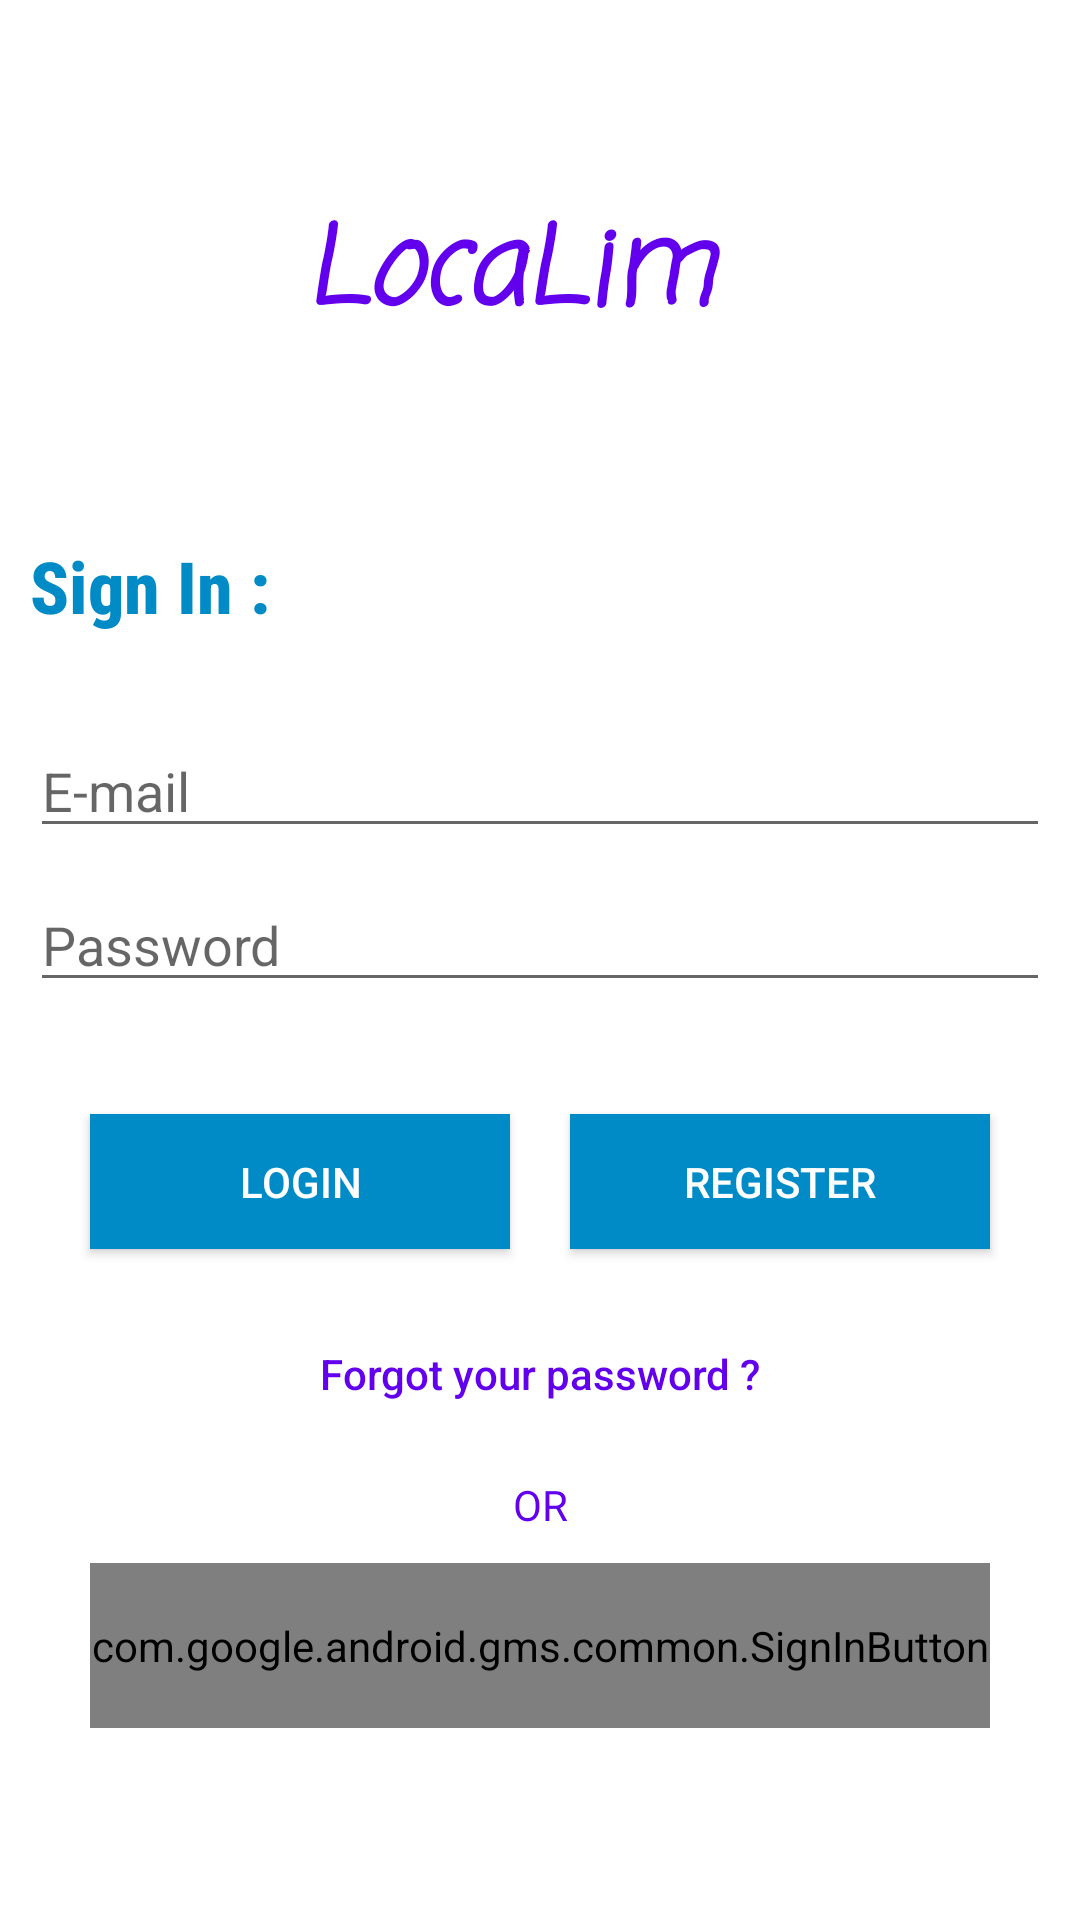

The Android layout XML behind this screen, and the referenced resources:
<!-- AndroidManifest.xml: application theme AppTheme -->
<!-- res/layout/activity_login.xml -->
<?xml version="1.0" encoding="utf-8"?>
<LinearLayout xmlns:android="http://schemas.android.com/apk/res/android"
              android:orientation="vertical" android:layout_width="match_parent"
              android:layout_height="match_parent"
              android:gravity="center"
              android:background="#FFF">
    <TextView
            android:text="@string/localim"
            android:layout_width="157dp"
            android:layout_height="wrap_content" android:id="@+id/textView2" android:textColor="@color/colorPrimary"
            android:textSize="36sp" android:textStyle="bold|italic"
            android:textAppearance="@style/TextAppearance.AppCompat.Large" android:fontFamily="casual"/>
    <TextView
            android:text="@string/sign_in"
            android:layout_width="match_parent"
            android:layout_marginHorizontal="10dp"
            android:layout_marginTop="60dp"
            android:layout_height="wrap_content" android:id="@+id/textView3" android:textColor="@color/colorBoutons"
            android:textSize="24sp" android:textStyle="bold" android:fontFamily="sans-serif-condensed-medium"/>
    <EditText
            android:layout_width="match_parent"
            android:layout_height="wrap_content"
            android:inputType="textEmailAddress"
            android:layout_marginHorizontal="10dp"
            android:layout_marginTop="30dp"
            android:hint="@string/e_mail"
            android:id="@+id/champsEmail" />
    <EditText
            android:layout_width="match_parent"
            android:layout_height="wrap_content"
            android:layout_marginHorizontal="10dp"
            android:inputType="textPassword"
            android:ems="10"
            android:layout_marginTop="10dp"
            android:id="@+id/champsPassword"
            android:hint="@string/password" />

    <LinearLayout
            android:layout_width="match_parent"
            android:layout_height="100dp"
            android:orientation="horizontal"
            android:gravity="center">
        <Button
                android:text="@string/login"
                android:id="@+id/loginButton"
                android:layout_width="140dp"
                android:layout_height="45dp"
                android:textColor="#FFFF"
                android:textAllCaps="true"
                android:layout_marginTop="10dp"
                android:layout_marginRight="10dp"
                android:background="@color/colorBoutons"/>
        <Button
                android:text="@string/register"
                android:id="@+id/registerButton"
                android:layout_width="140dp"
                android:layout_height="45dp"
                android:layout_marginTop="10dp"
                android:layout_marginLeft="10dp"
                android:textColor="#FFFF"
                android:background="@color/colorBoutons"/>
    </LinearLayout>

    <Button
            android:text="@string/forgot_your_password"
            android:layout_width="200dp"
            android:layout_height="wrap_content"
            android:textAllCaps="false"
            android:id="@+id/newPasswordButton"
            android:background="@null"
            android:textColor="@color/colorPrimary"
            android:layout_marginBottom="10dp"/>
    <TextView
            android:layout_width="match_parent"
            android:layout_height="wrap_content"

            android:text="@string/or"
            android:gravity="center"
            android:textColor="@color/colorPrimary"/>
    <com.google.android.gms.common.SignInButton
            android:id="@+id/sign_in_button"
            android:layout_width="300dp"
            android:layout_height="55dp"
            android:layout_marginTop="10dp"/>
</LinearLayout>
<!-- resources referenced by this layout -->
<resources>
  <color name="colorBoutons">#008bc7</color>
  <color name="colorPrimary">#6200EE</color>
  <string name="e_mail">E-mail</string>
  <string name="forgot_your_password">Forgot your password ?</string>
  <string name="localim">LocaLim</string>
  <string name="login">Login</string>
  <string name="or">OR</string>
  <string name="password">Password</string>
  <string name="register">Register</string>
  <string name="sign_in">Sign In :</string>
  <style name="AppTheme" parent="Theme.AppCompat.Light.DarkActionBar">
          
          <item name="colorPrimary">@color/colorPrimary</item>
          <item name="colorPrimaryDark">@color/colorPrimaryDark</item>
          <item name="colorAccent">@color/colorBoutons</item>
      </style>
  <color name="colorPrimaryDark">#3700B3</color>
</resources>
